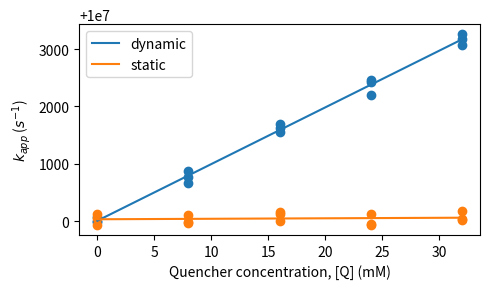

Write the Python code that produced this figure.
import numpy as np
from matplotlib import pyplot as plt
from scipy.optimize import curve_fit

np.random.seed(1983)

k = 1E7

Q = np.arange(0, 40, 8)  # mM

# Generate the data with error

Qoverall = []
kdyn = []  # dynamic quencher
kstat = []  # static quencher

for i in range(3):
    Qoverall.append(Q)
    kdyn.append(k + 1E5 * Q * 1E-3 + np.random.normal(0, 1E2, Q.size))
    kstat.append(k + 0 * Q * 1E-3 + np.random.normal(0, 1E2, Q.size))

Qoverall = np.concatenate(Qoverall)
kdyn = np.concatenate(kdyn)
kstat = np.concatenate(kstat)

fig, ax = plt.subplots(1, 1, sharey=True, figsize=(5, 3))

ax.scatter(Qoverall, kdyn)
ax.scatter(Qoverall, kstat)

# Fit the curves
def func(x, m, b):
    return m * x + b

popt_dyn, pcov_dyn = curve_fit(func, Qoverall * 1E-3, kdyn, bounds=((0, 0), (1E8, 1E8)))
perr_dyn = np.sqrt(np.diag(pcov_dyn))

print(popt_dyn)
print(perr_dyn)

popt_stat, pcov_stat = curve_fit(func, Qoverall * 1E-3, kstat, bounds=((0, 0), (1E8, 1E8)))
perr_stat = np.sqrt(np.diag(pcov_stat))

print(popt_stat)
print(perr_stat)

ax.plot(Q, func(Q * 1E-3, *popt_dyn), label="dynamic")
ax.plot(Q, func(Q * 1E-3, *popt_stat), label="static")

ax.set_xlabel("Quencher concentration, [Q] (mM)")
ax.set_ylabel("$k_{app}$ ($s^{-1}$)")

plt.legend()
plt.tight_layout()
plt.show()